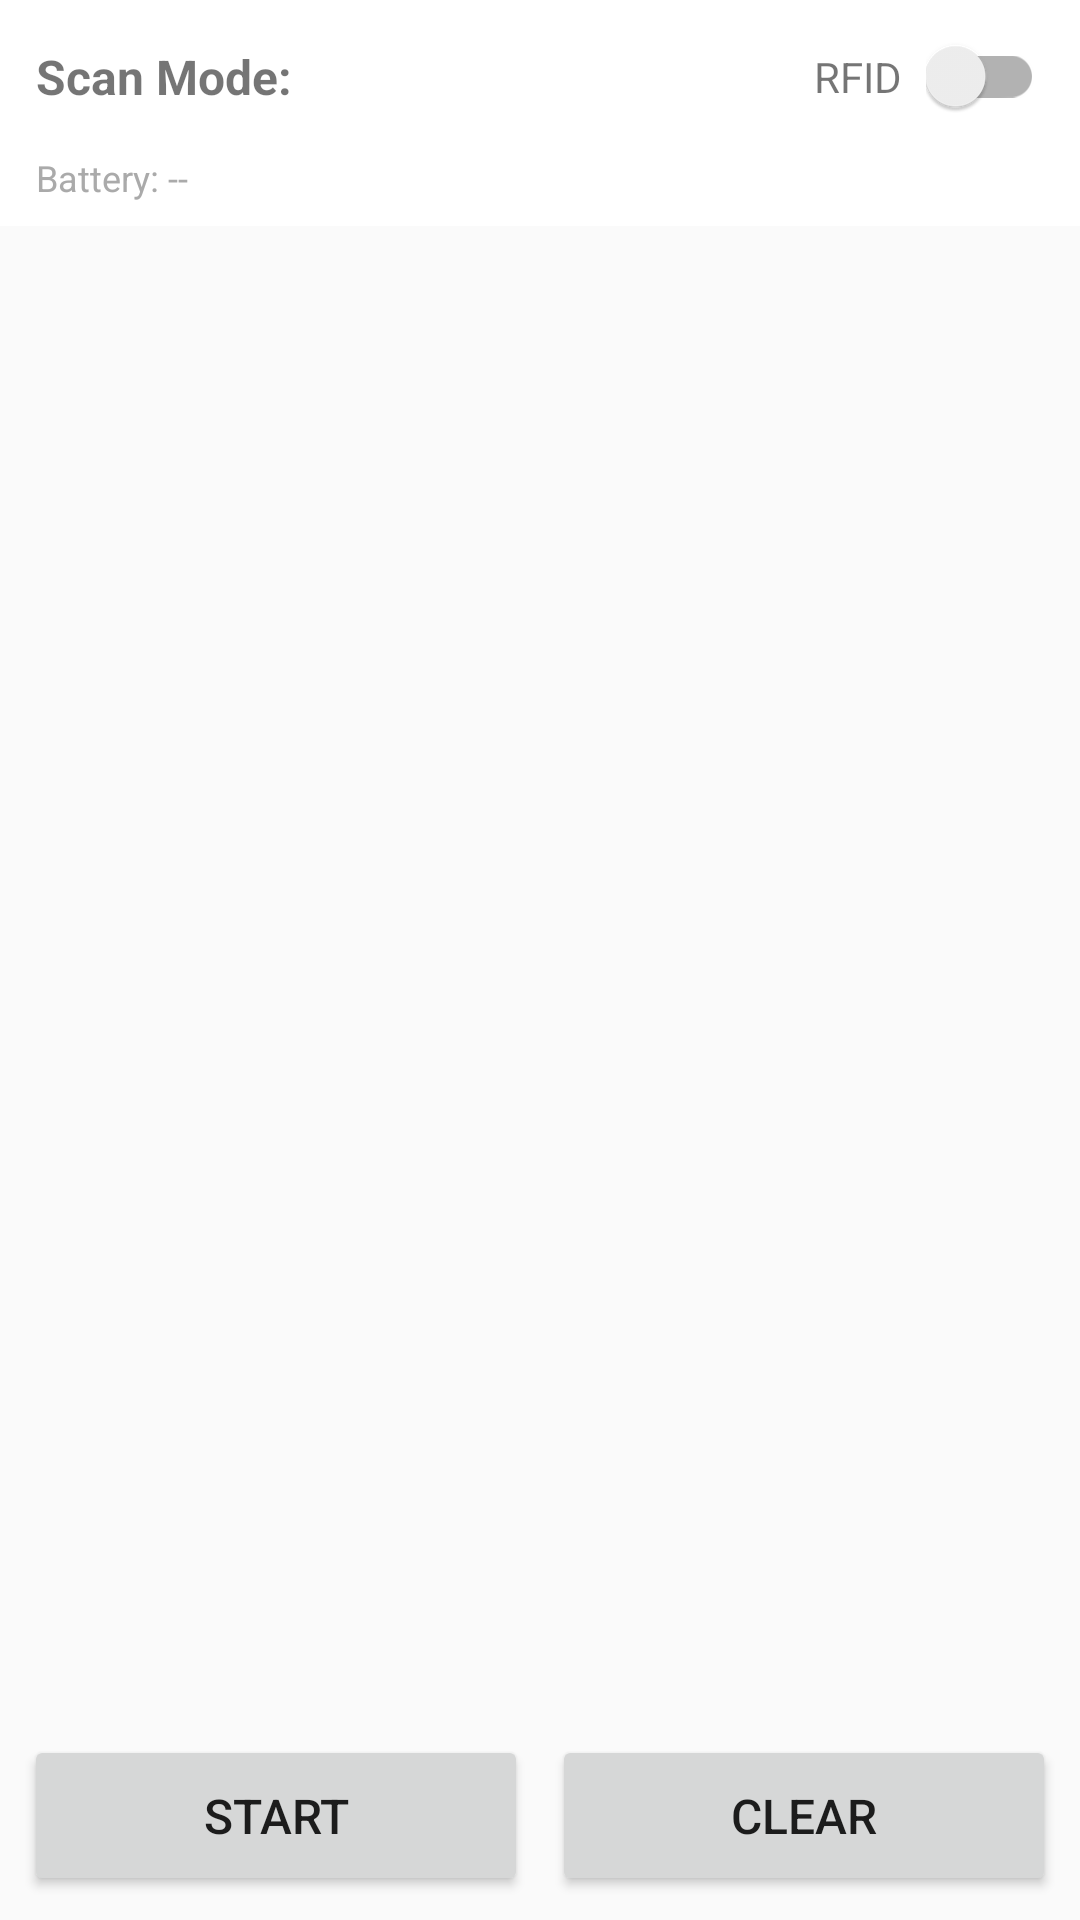

The Android layout XML behind this screen, and the referenced resources:
<!-- AndroidManifest.xml: application theme Theme.AppCompat.Light.DarkActionBar -->
<!-- res/layout/activity_inventory.xml -->
<?xml version="1.0" encoding="utf-8"?>
<LinearLayout xmlns:android="http://schemas.android.com/apk/res/android"
    xmlns:app="http://schemas.android.com/apk/res-auto"
    android:layout_width="match_parent"
    android:layout_height="match_parent"
    android:orientation="vertical"
    android:fitsSystemWindows="true">

    
    <LinearLayout
        android:layout_width="match_parent"
        android:layout_height="wrap_content"
        android:orientation="vertical"
        android:background="@android:color/white">

        <LinearLayout
            android:layout_width="match_parent"
            android:layout_height="wrap_content"
            android:orientation="horizontal"
            android:padding="12dp"
            android:gravity="center_vertical">

            <TextView
                android:layout_width="0dp"
                android:layout_height="wrap_content"
                android:layout_weight="1"
                android:text="@string/scan_mode"
                android:textSize="16sp"
                android:textStyle="bold" />

            <TextView
                android:id="@+id/textModeLabel"
                android:layout_width="wrap_content"
                android:layout_height="wrap_content"
                android:text="@string/mode_rfid"
                android:textSize="14sp"
                android:layout_marginEnd="8dp" />

            <androidx.appcompat.widget.SwitchCompat
                android:id="@+id/switchScanMode"
                android:layout_width="wrap_content"
                android:layout_height="wrap_content" />

        </LinearLayout>

        
        <TextView
            android:id="@+id/textBattery"
            android:layout_width="match_parent"
            android:layout_height="wrap_content"
            android:text="Battery: --"
            android:textSize="12sp"
            android:paddingStart="12dp"
            android:paddingEnd="12dp"
            android:paddingBottom="8dp"
            android:textColor="@android:color/darker_gray" />

    </LinearLayout>

    <TextView
        android:id="@+id/textStats"
        android:layout_width="match_parent"
        android:layout_height="wrap_content"
        android:textSize="14sp"
        android:padding="16dp"
        android:background="@android:color/darker_gray"
        android:textColor="@android:color/white"
        android:visibility="gone" />

    <TextView
        android:id="@+id/textEmpty"
        android:layout_width="match_parent"
        android:layout_height="wrap_content"
        android:text="@string/no_tags_found"
        android:textSize="16sp"
        android:textColor="@android:color/darker_gray"
        android:gravity="center"
        android:padding="32dp"
        android:visibility="gone" />

    <androidx.recyclerview.widget.RecyclerView
        android:id="@+id/recyclerViewTags"
        android:layout_width="match_parent"
        android:layout_height="0dp"
        android:layout_weight="1"
        android:padding="8dp"
        app:layoutManager="androidx.recyclerview.widget.LinearLayoutManager" />

    
    <LinearLayout
        android:layout_width="match_parent"
        android:layout_height="wrap_content"
        android:orientation="horizontal"
        android:padding="8dp">

        <Button
            android:id="@+id/btnInventory"
            android:layout_width="0dp"
            android:layout_height="wrap_content"
            android:layout_weight="1"
            android:text="@string/btn_start_inventory"
            android:layout_marginEnd="4dp"
            android:textSize="16sp"
            android:padding="16dp" />

        <Button
            android:id="@+id/btnClear"
            android:layout_width="0dp"
            android:layout_height="wrap_content"
            android:layout_weight="1"
            android:text="@string/btn_clear"
            android:layout_marginStart="4dp"
            android:textSize="16sp"
            android:padding="16dp" />

    </LinearLayout>

</LinearLayout>
<!-- resources referenced by this layout -->
<resources>
  <string name="btn_clear">Clear</string>
  <string name="btn_start_inventory">Start</string>
  <string name="mode_rfid">RFID</string>
  <string name="no_tags_found">No tags read yet</string>
  <string name="scan_mode">Scan Mode:</string>
</resources>
